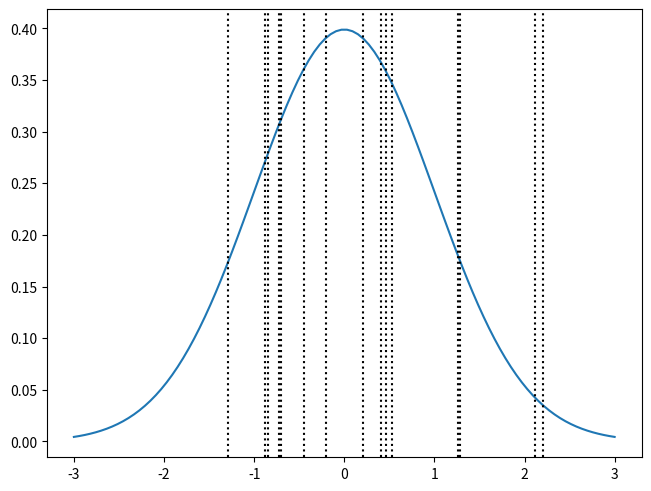
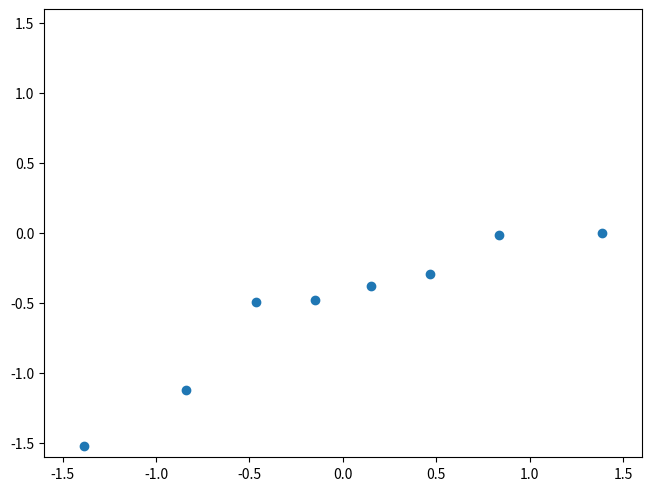
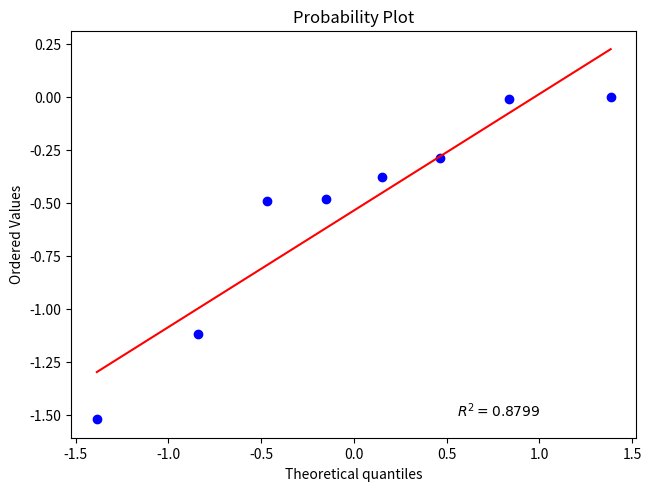

Here is the Python script that generated these plots, in order:
import numpy as np
from matplotlib import pyplot as plt
from scipy.stats import norm
%matplotlib notebook

numbers = []
for i in range(1):
    x = np.random.normal(size=15)
    x.sort()
    numbers.append(x)
numbers = np.array(numbers)
mean = np.median(numbers, axis=0)

mean

fig, ax = plt.subplots(constrained_layout=True)
x = np.linspace(-3, 3, 100)
y = norm.pdf(x)
ax.plot(x, y)
for i in mean:
    ax.axvline(x=i, ls=':', color='k')

my_numbers = [0.00, -0.29, -1.12, -0.01, -0.38, -0.48, -1.52, -0.49]

# Sort the numbers:
my_numbers.sort()
my_numbers

# Find medians in uniform distribution with approximate equation:
def uniform_medians(n):
    medians = np.zeros(n)
    medians[0] = 1.0 - 0.5**(1.0/n)
    medians[-1] = 0.5**(1.0/n)
    i = np.arange(2, n)
    print(i)
    medians[1:-1] = (i - 0.3175) / (n + 0.365)
    return medians

medians_u = uniform_medians(8)
medians_u

# Transform medians to normal distribution:
medians_normal = norm.ppf(medians_u)
medians_normal

# Plot :-)
fig, ax = plt.subplots(constrained_layout=True)
ax.scatter(medians_normal, my_numbers)
ax.set_xlim(-1.6, 1.6)
ax.set_ylim(-1.6, 1.6)

from scipy.stats.morestats import probplot

fig, ax = plt.subplots(constrained_layout=True)
res = probplot(my_numbers, dist='norm', fit=True, plot=ax, rvalue=True)